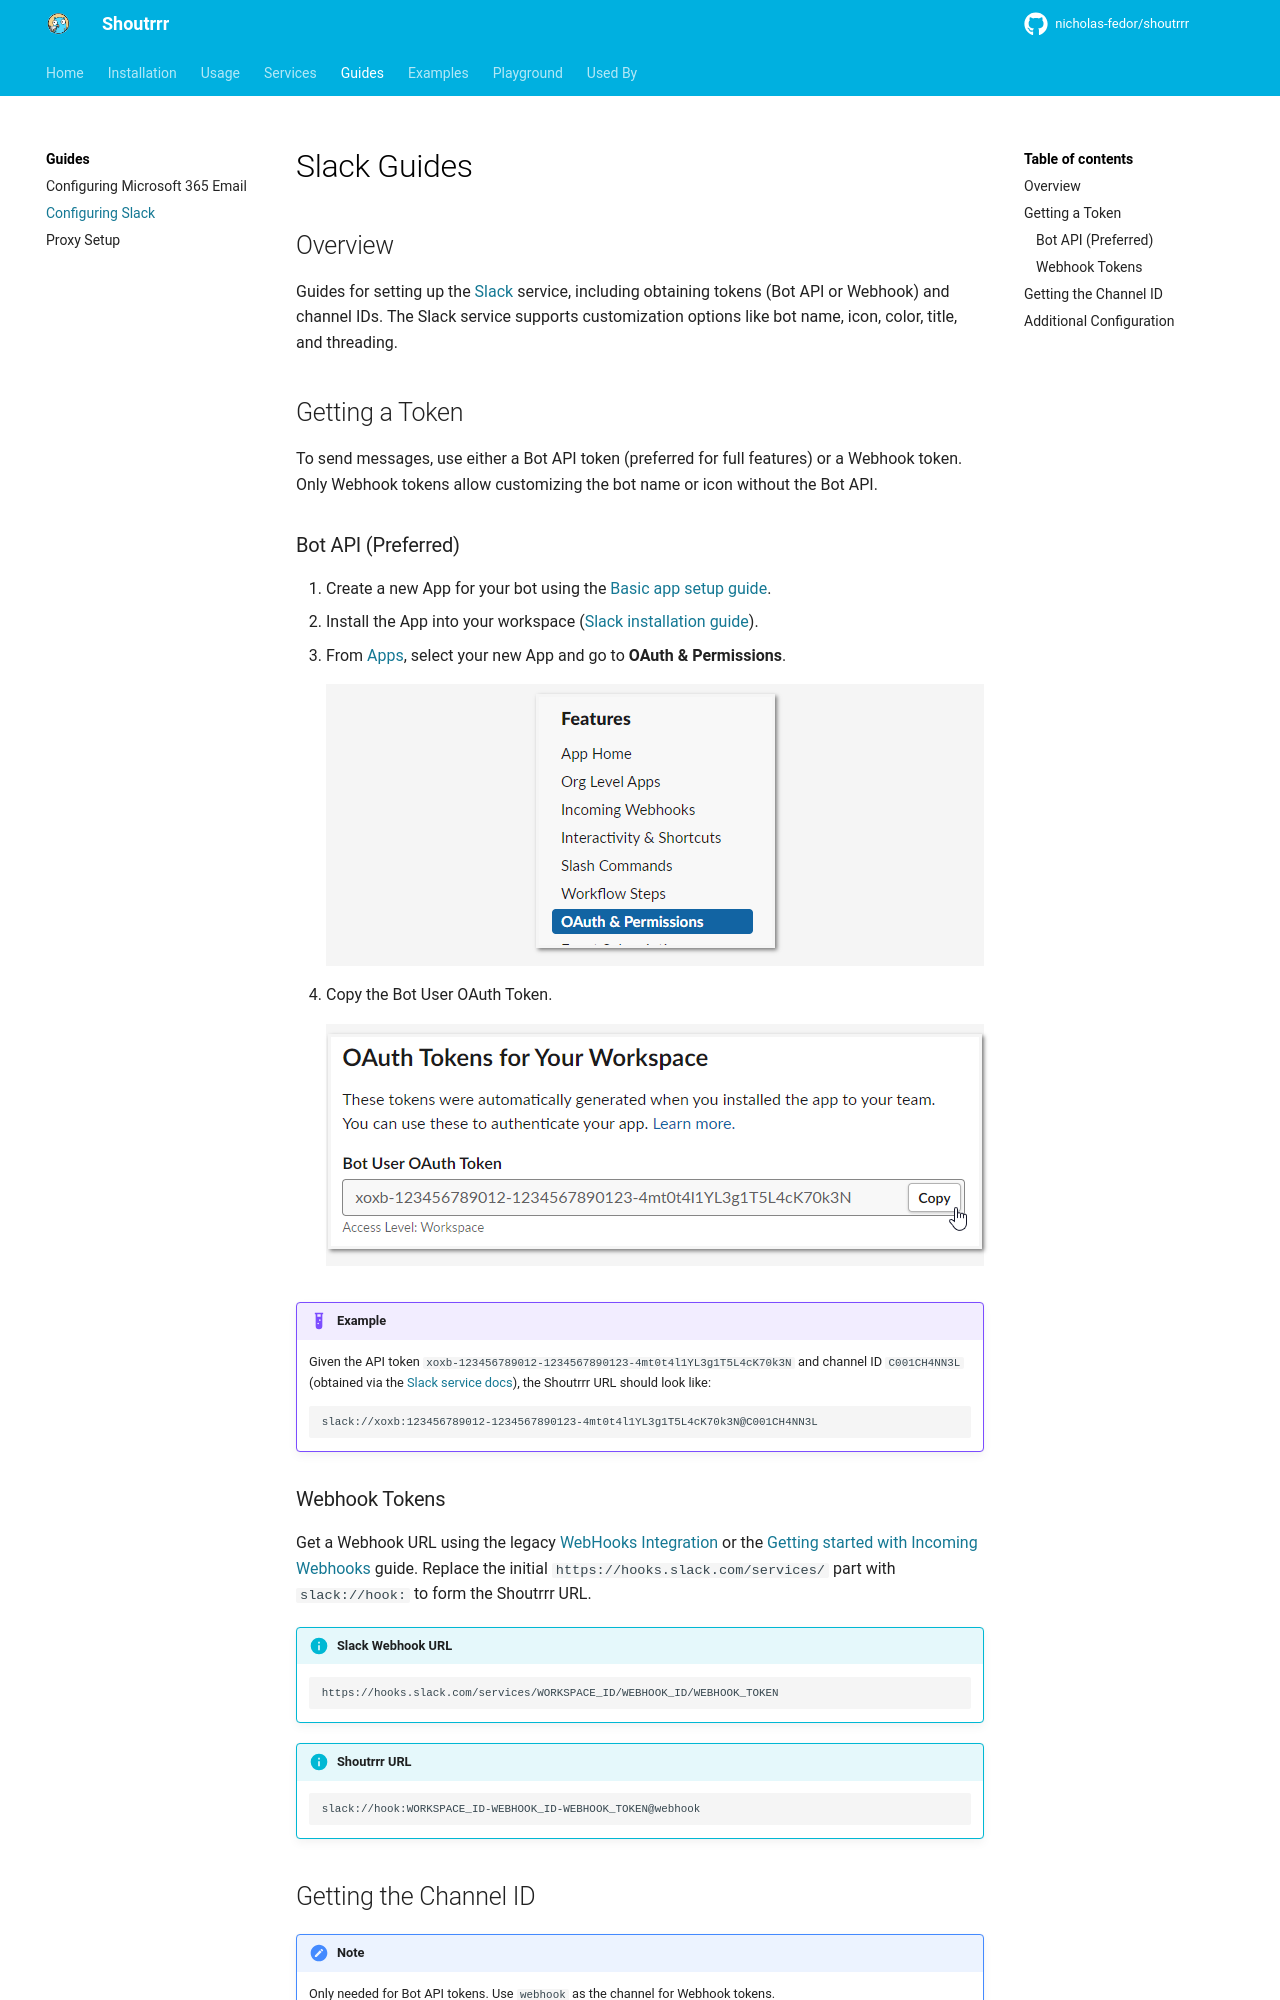

repository: nicholas-fedor/shoutrrr · page: v0.25.0/guides/slack/index.html · generator: mkdocs

# Slack Guides

## Overview

Guides for setting up the [Slack](../../services/chat/slack/index.md) service, including obtaining tokens (Bot API or Webhook) and channel IDs. The Slack service supports customization options like bot name, icon, color, title, and threading.

## Getting a Token

To send messages, use either a Bot API token (preferred for full features) or a Webhook token. Only Webhook tokens allow customizing the bot name or icon without the Bot API.

### Bot API (Preferred)
<!-- markdownlint-disable -->
1. Create a new App for your bot using the [Basic app setup guide](https://api.slack.com/authentication/basics).
2. Install the App into your workspace ([Slack installation guide](https://api.slack.com/authentication/basics#installing)).
3. From [Apps](https://api.slack.com/apps), select your new App and go to **OAuth & Permissions**.
   <figure><img alt="Slack app management menu screenshot" src="app-api-oauth-menu.png" height="248" /></figure>
4. Copy the Bot User OAuth Token.
   <figure><img alt="Copy OAuth token screenshot" src="app-api-copy-oauth-token.png" height="209" /></figure>
<!-- markdownlint-restore -->
!!! example
    Given the API token `xoxb-123456789012-1234567890123-4mt0t4l1YL3g1T5L4cK70k3N` and channel ID `C001CH4NN3L` (obtained via the [Slack service docs](../../services/chat/slack/index.md#getting_the_channel_id)), the Shoutrrr URL should look like:
    ```url
    slack://xoxb:123456789012-1234567890123-4mt0t4l1YL3g1T5L4cK70k3N@C001CH4NN3L
    ```

### Webhook Tokens

Get a Webhook URL using the legacy [WebHooks Integration](https://slack.com/apps/new/A0F7XDUAZ-incoming-webhooks) or the [Getting started with Incoming Webhooks](https://api.slack.com/messaging/webhooks#getting_started) guide. Replace the initial `https://hooks.slack.com/services/` part with `slack://hook:` to form the Shoutrrr URL.

!!! info "Slack Webhook URL"
    ```url
    https://hooks.slack.com/services/WORKSPACE_ID/WEBHOOK_ID/WEBHOOK_TOKEN
    ```

!!! info "Shoutrrr URL"
    ```url
    slack://hook:WORKSPACE_ID-WEBHOOK_ID-WEBHOOK_TOKEN@webhook
    ```
